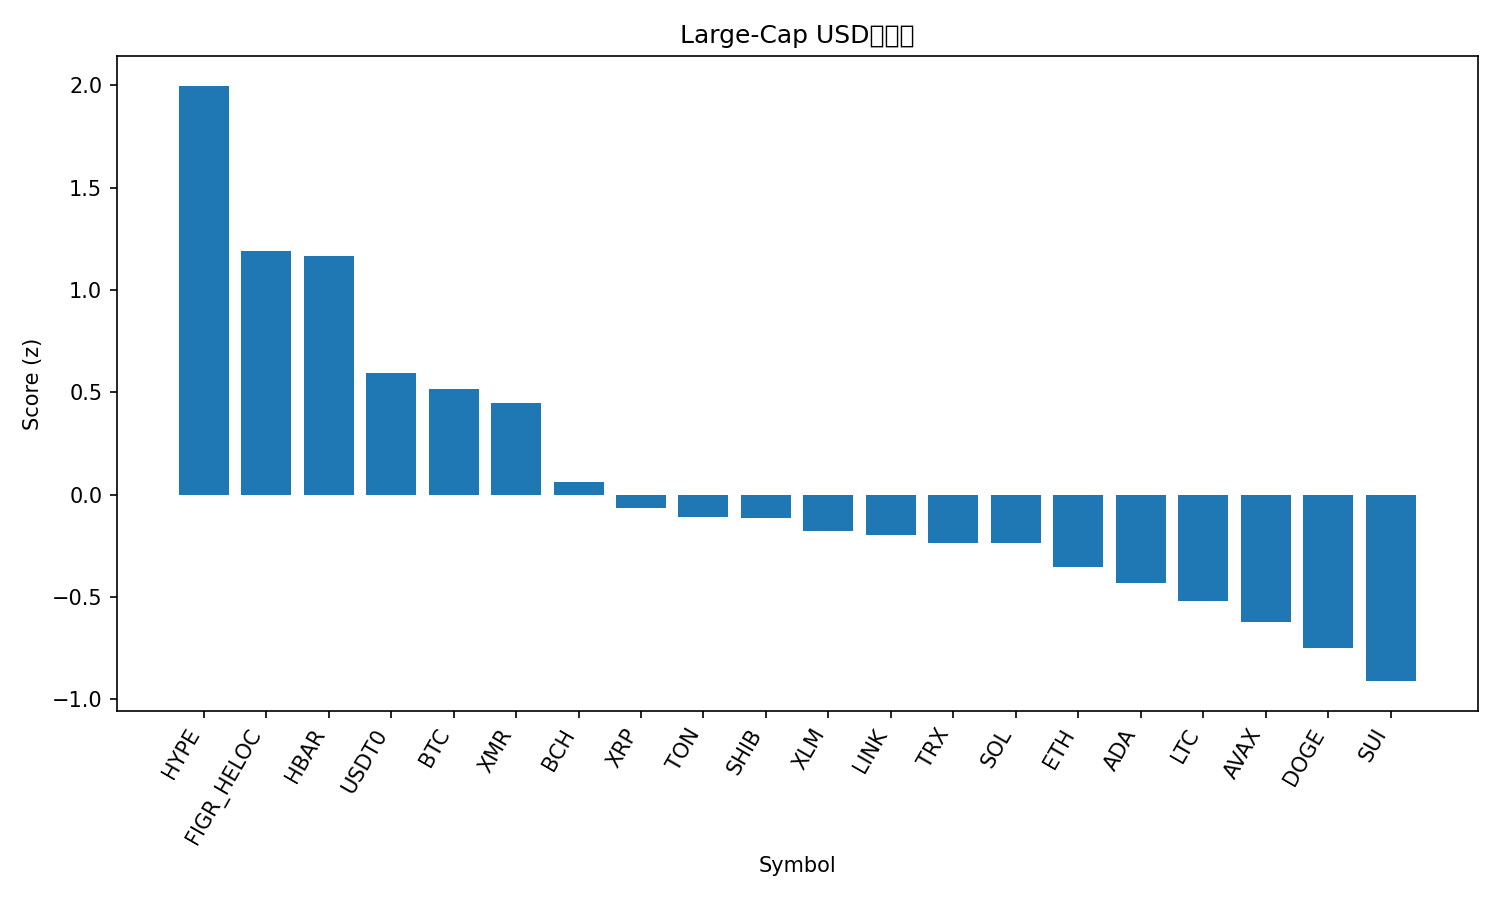

The table this chart was drawn from, first rows:
rank, name, symbol, price, pct_1h, pct_24h, pct_7d, pct_1h_vs_btc, pct_24h_vs_btc, pct_7d_vs_btc, market_cap_rank, market_cap, volume_usd, score
1, Hyperliquid, HYPE, 47.05, 1.364, -1.52, 26.97, 1.291, 0.07079, 26.42, 16, 12742943189, 707749460, 1.998
2, Figure Heloc, FIGR_HELOC, 1.03, 0.0, 3.275, 3.806, -0.0731, 4.866, 3.259, 15, 13640920842, 64123210, 1.189
3, Hedera, HBAR, 0.1934, -0.9753, 6.584, 8.879, -1.048, 8.175, 8.332, 27, 8221026680, 1016485727, 1.168
4, USDT0, USDT0, 0.9997, -0.02933, -0.04684, -0.2109, -0.1024, 1.544, -0.7577, 31, 6898504039, 493419429, 0.5954
5, Bitcoin, BTC, 112620, 0.0731, -1.591, 0.5468, 0.0, 0.0, 0.0, 1, 2246309126670, 64319056139, 0.5174
6, Monero, XMR, 335, -0.291, -1.585, 8.744, -0.3641, 0.005435, 8.197, 32, 6183209758, 155202506, 0.4468
7, Bitcoin Cash, BCH, 553, -1.159, -0.8584, 11.3, -1.232, 0.7323, 10.76, 18, 11022688556, 590805557, 0.06199
8, XRP, XRP, 2.58, -0.7302, -2.245, 3.234, -0.8033, -0.6543, 2.687, 4, 154870082354, 4935394668, -0.0653
9, Toncoin, TON, 2.21, -0.6974, -1.994, -0.2969, -0.7705, -0.4033, -0.8437, 35, 5562819722, 203018667, -0.11
10, Shiba Inu, SHIB, 1.004e-05, -0.2438, -3.546, -3.223, -0.3169, -1.955, -3.769, 34, 5918738676, 145933652, -0.1162
11, Stellar, XLM, 0.3159, -0.6188, -2.23, -3.541, -0.6919, -0.6393, -4.087, 20, 10123748396, 745676580, -0.1778
12, Chainlink, LINK, 17.63, -0.2841, -3.945, -3.242, -0.3572, -2.354, -3.789, 17, 12279853087, 853559779, -0.1978
13, TRON, TRX, 0.294, -0.5923, -1.709, -9.195, -0.6654, -0.1181, -9.742, 10, 27825225195, 724225860, -0.2367
14, Solana, SOL, 192.3, -0.5868, -3.344, -1.063, -0.6599, -1.753, -1.61, 6, 105709049313, 7784834134, -0.2375
15, Ethereum, ETH, 3960, -0.6408, -4.13, -1.332, -0.7139, -2.539, -1.879, 2, 478090759713, 34759503357, -0.3558
16, Cardano, ADA, 0.6412, -0.5971, -3.996, -4.297, -0.6702, -2.405, -4.844, 11, 23463402304, 1628753095, -0.4319
17, Litecoin, LTC, 96.16, -0.8219, -4.383, -0.15, -0.895, -2.792, -0.6969, 30, 7361616818, 1533798585, -0.521
18, Avalanche, AVAX, 19.31, -0.5446, -5.581, -4.337, -0.6177, -3.99, -4.884, 28, 8237313714, 536573900, -0.625
19, Dogecoin, DOGE, 0.1919, -0.8811, -5.039, -3.924, -0.9542, -3.448, -4.471, 9, 29100653531, 2463447634, -0.7498
20, Sui, SUI, 2.48, -0.9857, -5.552, -4.686, -1.059, -3.962, -5.232, 23, 9013833152, 952470866, -0.9118
21, BNB, BNB, 1093, -2.082, -4.407, 0.8981, -2.155, -2.816, 0.3513, 5, 150380686146, 2909400381, -1.301
